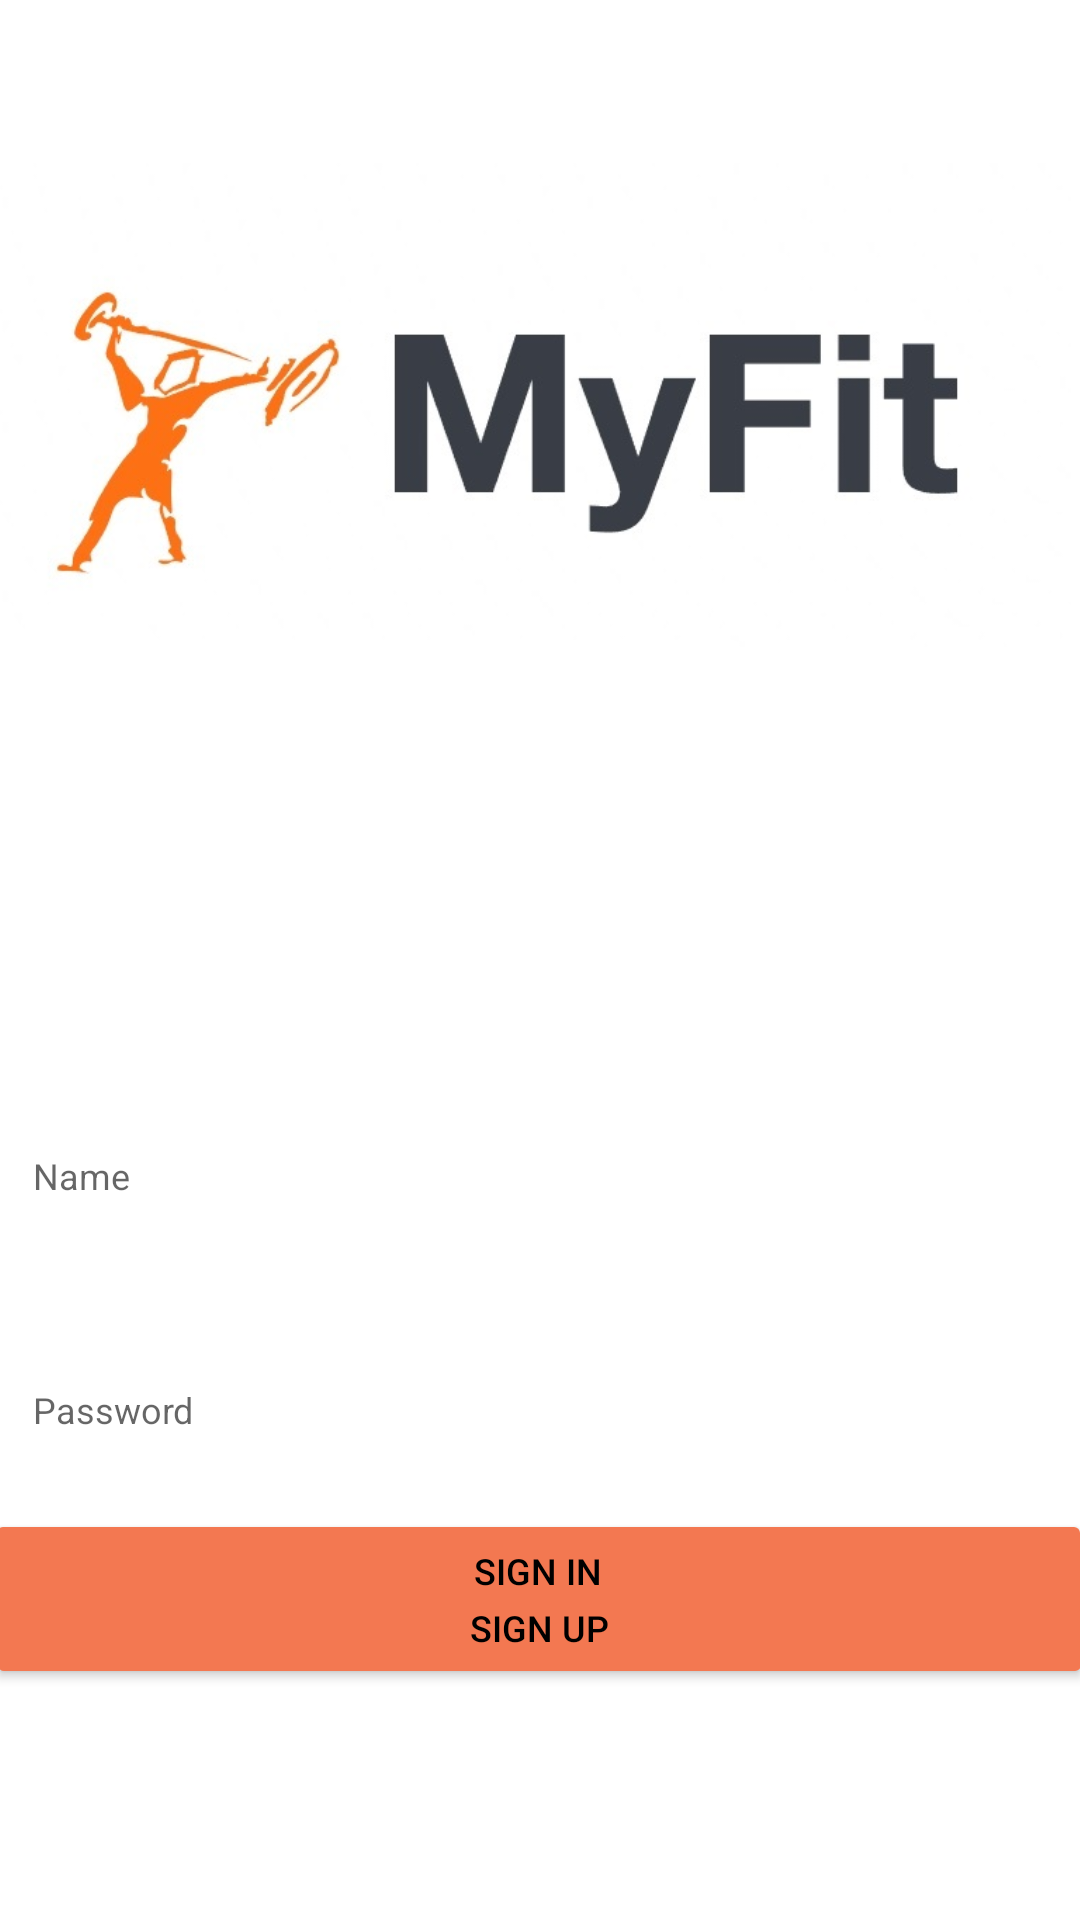

The Android layout XML behind this screen, and the referenced resources:
<!-- AndroidManifest.xml: application theme Theme.FinalProject -->
<!-- res/layout/activity_main.xml -->
<?xml version="1.0" encoding="utf-8"?>
<androidx.constraintlayout.widget.ConstraintLayout xmlns:android="http://schemas.android.com/apk/res/android"
    xmlns:app="http://schemas.android.com/apk/res-auto"
    xmlns:tools="http://schemas.android.com/tools"
    android:layout_width="match_parent"
    android:layout_height="match_parent"
    tools:context=".Views.MainActivity">


    <Button
        android:id="@+id/signupBTN3"
        android:layout_width="369dp"
        android:layout_height="41dp"
        android:backgroundTint="#F37851"
        android:onClick="goSignUp"
        android:text="Sign Up"
        android:textColor="@color/black"
        android:textSize="12dp"

        app:layout_constraintBottom_toBottomOf="parent"
        app:layout_constraintEnd_toEndOf="parent"
        app:layout_constraintHorizontal_bias="0.571"
        app:layout_constraintStart_toStartOf="parent"
        app:layout_constraintTop_toBottomOf="@+id/passwordET"
        app:layout_constraintVertical_bias="0.261" />

    <Button
        android:id="@+id/signinBTN"
        android:layout_width="369dp"
        android:layout_height="41dp"
        android:backgroundTint="#F37851"
        android:onClick="signin"
        android:text="Sign In"
        android:textSize="12dp"
        android:textColor="@color/black"

        app:layout_constraintBottom_toBottomOf="parent"
        app:layout_constraintEnd_toEndOf="parent"
        app:layout_constraintHorizontal_bias="0.619"
        app:layout_constraintStart_toStartOf="parent"
        app:layout_constraintTop_toBottomOf="@+id/passwordET"
        app:layout_constraintVertical_bias="0.076" />

    <EditText
        android:id="@+id/usernamesET"
        android:layout_width="350dp"
        android:layout_height="50dp"
        android:layout_marginTop="140dp"
        android:background="@drawable/round"
        android:backgroundTint="#cae9ff"
        android:ems="10"
        android:hint="  Name"
        android:inputType="textPersonName"
        android:textSize="12dp"
        app:layout_constraintEnd_toEndOf="parent"

        app:layout_constraintHorizontal_bias="0.491"
        app:layout_constraintStart_toStartOf="parent"
        app:layout_constraintTop_toBottomOf="@+id/imageView2" />

    <EditText
        android:id="@+id/passwordET"
        android:layout_width="350dp"
        android:layout_height="50dp"
        android:layout_marginTop="28dp"
        android:background="@drawable/round"
        android:backgroundTint="#cae9ff"
        android:ems="10"
        android:hint="  Password"
        android:inputType="textPersonName"
        android:textSize="12dp"
        app:layout_constraintEnd_toEndOf="parent"
        app:layout_constraintHorizontal_bias="0.491"
        app:layout_constraintStart_toStartOf="parent"
        app:layout_constraintTop_toBottomOf="@+id/usernamesET" />

    <ImageView
        android:id="@+id/imageView2"
        android:layout_width="374dp"
        android:layout_height="184dp"
        android:layout_marginStart="16dp"
        android:layout_marginTop="43dp"

        android:layout_marginEnd="16dp"
        android:src="@drawable/myfitlogo"
        app:layout_constraintEnd_toEndOf="parent"
        app:layout_constraintStart_toStartOf="parent"
        app:layout_constraintTop_toTopOf="parent" />

</androidx.constraintlayout.widget.ConstraintLayout>
<!-- resources referenced by this layout -->
<resources>
  <!-- drawable myfitlogo: jpg bitmap (drawable, 27210 bytes) -->
  <style name="Theme.FinalProject" parent="Theme.MaterialComponents.DayNight.DarkActionBar">
          
          <item name="colorPrimary">@color/black</item>
          <item name="colorPrimaryVariant">@color/black</item>
          <item name="colorOnPrimary">@color/white</item>
          
          <item name="colorSecondary">@color/teal_200</item>
          <item name="colorSecondaryVariant">@color/teal_700</item>
          <item name="colorOnSecondary">@color/black</item>
          
          <item name="android:statusBarColor" tools:targetApi="l">?attr/colorPrimaryVariant</item>
          
      </style>
  <!-- not gathered from this repository: default colours our renderer supplied (Android Studio template values) -->
  <color name="teal_200">#FF03DAC5</color>
  <color name="teal_700">#FF018786</color>
  <color name="black">#FF000000</color>
  <color name="white">#FFFFFFFF</color>
</resources>
